Labelled photos from "diseases", an image-classification folder in RobertMercieca/Dissertation. The possible labels are: apple apple scab, apple cedar apple rust, apple healthy, grape black rot, grape esca black measles, grape healthy, potato early blight, potato late blight, potato healthy.

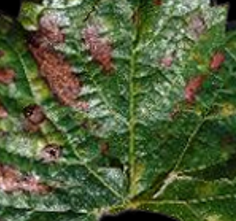
Label: grape esca black measles

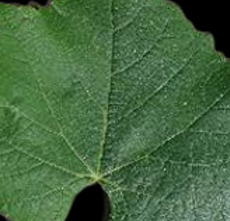
Label: grape healthy

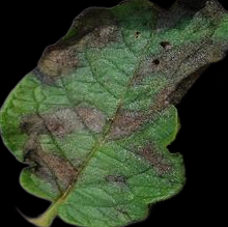
Label: potato late blight

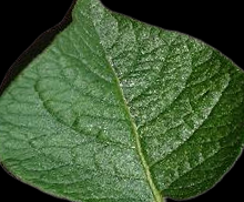
Label: potato healthy

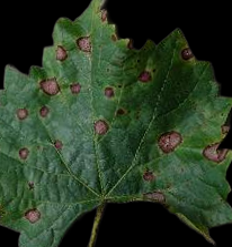
Label: grape black rot

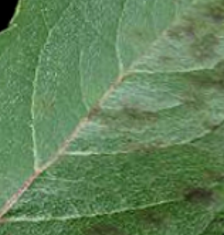
Label: apple apple scab
